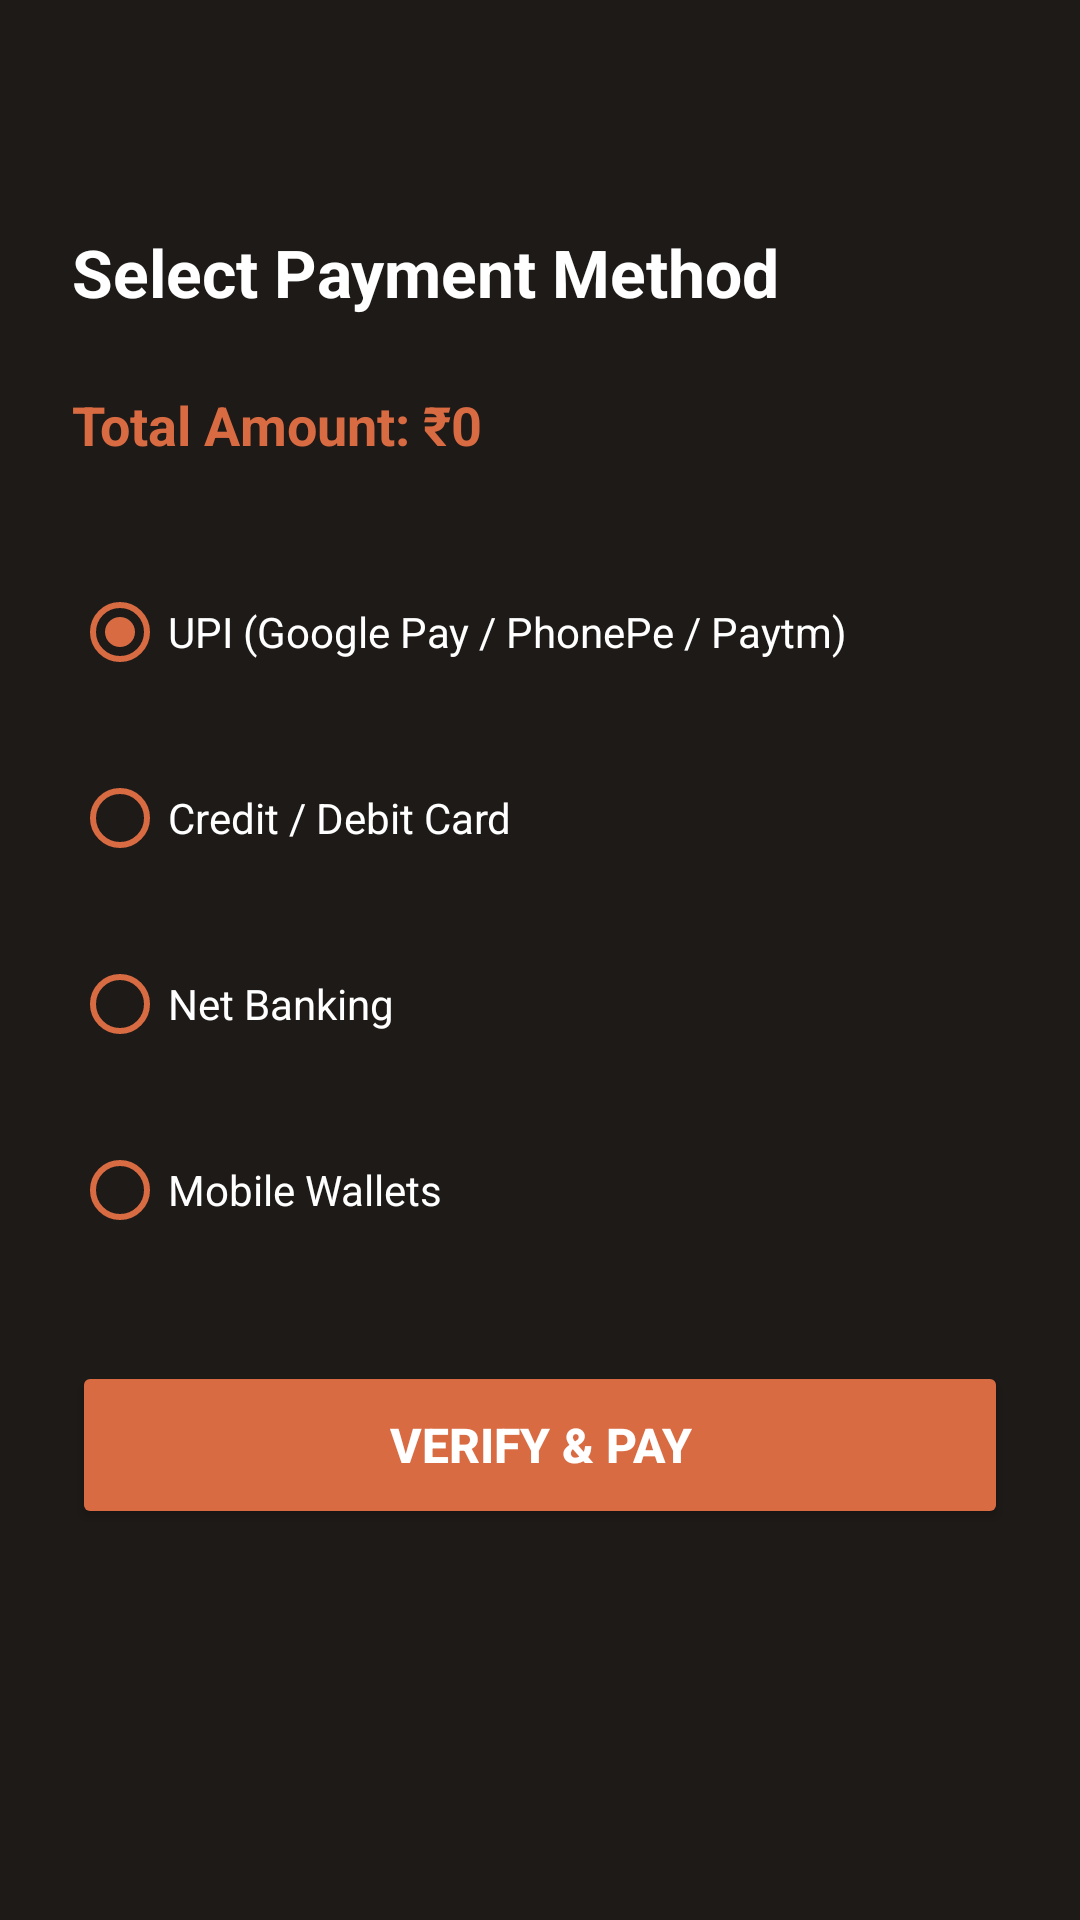

This screen was rendered from an Android layout file. Write that file and the resources it references.
<!-- AndroidManifest.xml: application theme Theme.QuickBooking -->
<!-- res/layout/activity_payment.xml -->
<?xml version="1.0" encoding="utf-8"?>

<ScrollView xmlns:android="http://schemas.android.com/apk/res/android"
    xmlns:app="http://schemas.android.com/apk/res-auto"
    android:layout_width="match_parent"
    android:layout_height="match_parent"
    android:background="@color/cream_dark"
    android:fillViewport="true">

    <LinearLayout
        android:layout_width="match_parent"
        android:layout_height="wrap_content"
        android:orientation="vertical"
        android:padding="24dp">

        <ImageView
            android:id="@+id/btnBackPayment"
            android:layout_width="36dp"
            android:layout_height="36dp"
            android:src="@drawable/ic_back"
            android:contentDescription="Back"
            android:layout_marginBottom="16dp"/>

        <TextView
            android:layout_width="match_parent"
            android:layout_height="wrap_content"
            android:text="Select Payment Method"
            android:textColor="@color/white"
            android:textSize="22sp"
            android:textStyle="bold"
            android:layout_marginBottom="24dp"/>

        <TextView
            android:id="@+id/tvPaymentSummary"
            android:layout_width="match_parent"
            android:layout_height="wrap_content"
            android:text="Total Amount: ₹0"
            android:textColor="@color/terracotta"
            android:textSize="18sp"
            android:textStyle="bold"
            android:layout_marginBottom="32dp"/>

        <RadioGroup
            android:id="@+id/radioGroupPayment"
            android:layout_width="match_parent"
            android:layout_height="wrap_content"
            android:layout_marginBottom="32dp">

            <RadioButton
                android:id="@+id/rbUpi"
                android:layout_width="match_parent"
                android:layout_height="50dp"
                android:text="UPI (Google Pay / PhonePe / Paytm)"
                android:textColor="@color/white"
                android:buttonTint="@color/terracotta"
                android:checked="true"
                android:layout_marginBottom="12dp"/>

            <RadioButton
                android:id="@+id/rbCard"
                android:layout_width="match_parent"
                android:layout_height="50dp"
                android:text="Credit / Debit Card"
                android:textColor="@color/white"
                android:buttonTint="@color/terracotta"
                android:layout_marginBottom="12dp"/>

            <RadioButton
                android:id="@+id/rbNetBanking"
                android:layout_width="match_parent"
                android:layout_height="50dp"
                android:text="Net Banking"
                android:textColor="@color/white"
                android:buttonTint="@color/terracotta"
                android:layout_marginBottom="12dp"/>

            <RadioButton
                android:id="@+id/rbWallet"
                android:layout_width="match_parent"
                android:layout_height="50dp"
                android:text="Mobile Wallets"
                android:textColor="@color/white"
                android:buttonTint="@color/terracotta"/>
        </RadioGroup>

        <Button
            android:id="@+id/btnPayNow"
            android:layout_width="match_parent"
            android:layout_height="56dp"
            android:backgroundTint="@color/terracotta"
            android:text="Verify &amp; Pay"
            android:textColor="@color/white"
            android:textSize="16sp"
            android:textStyle="bold"
            app:cornerRadius="8dp"/>

    </LinearLayout>

</ScrollView>
<!-- resources referenced by this layout -->
<resources>
  <color name="cream_dark">#1E1A18</color>
  <color name="terracotta">#D96B43</color>
  <color name="white">#FFFFFFFF</color>
  <!-- drawable ic_back (drawable) -->
  <vector xmlns:android="http://schemas.android.com/apk/res/android"
      android:width="24dp"
      android:height="24dp"
      android:viewportWidth="24"
      android:viewportHeight="24">
    <path
        android:fillColor="#FFFFFF"
        android:path="M20,11H7.83l5.59-5.59L12,4l-8,8 8,8 1.41-1.41L7.83,13H20v-2z"/>
  </vector>
  <style name="Theme.QuickBooking" parent="Theme.MaterialComponents.DayNight.NoActionBar">
          <item name="colorPrimary">@color/terracotta</item>
          <item name="colorPrimaryVariant">@color/terracotta_dark</item>
          <item name="colorOnPrimary">#FFFFFF</item>
          <item name="colorSecondary">@color/terracotta</item>
          <item name="android:windowBackground">@color/cream_dark</item>
          <item name="android:statusBarColor" tools:targetApi="l">@color/cream_dark</item>
      </style>
  <color name="terracotta_dark">#A04420</color>
</resources>
